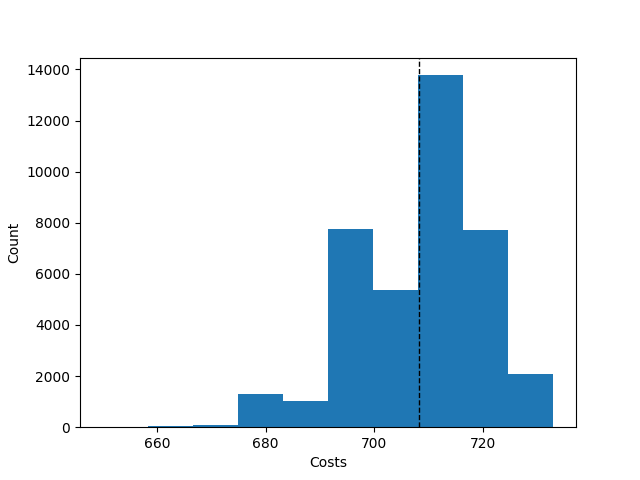

Values plotted in this chart, from the file beside it:
Try No, Score, Even Distribution Score, Cheapest Station, Costs, Amount of Stations, Lowest price, Highest price, Mean price, Lowest distribution, Highest distribution, Mean distribution, Average Time, Fails, How many Stations
0, {'1': 7, '2': 8, '3': 7, '4': 6, '5': 3,…, 20.3, 2, 685, 5, , , , , , , , , 
1, {'1': 10, '2': 6, '3': 5, '4': 6, '5': 4…, 16.7, 2, 695, 5, , , , , , , , , 
2, {'1': 8, '2': 6, '3': 7, '4': 4, '5': 6,…, 17.5, 2, 700, 5, , , , , , , , , 
3, {'1': 8, '2': 5, '3': 5, '4': 6, '5': 7,…, 15.2, 2, 713, 5, , , , , , , , , 
4, {'1': 4, '2': 6, '3': 7, '4': 7, '5': 7,…, 17.6, 2, 702, 5, , , , , , , , , 
5, {'1': 6, '2': 6, '3': 6, '4': 6, '5': 7,…, 15.9, 2, 733, 5, , , , , , , , , 
6, {'1': 4, '2': 7, '3': 9, '4': 6, '5': 5,…, 17.0, 2, 696, 5, , , , , , , , , 
7, {'1': 5, '2': 9, '3': 4, '4': 6, '5': 7,…, 17.0, 2, 696, 5, , , , , , , , , 
8, {'1': 7, '2': 7, '3': 4, '4': 7, '5': 6,…, 17.6, 2, 702, 5, , , , , , , , , 
9, {'1': 6, '2': 7, '3': 8, '4': 5, '5': 5,…, 15.2, 2, 713, 5, , , , , , , , , 
10, {'1': 6, '2': 5, '3': 10, '4': 3, '5': 7…, 19.5, 2, 679, 5, , , , , , , , , 
11, {'1': 6, '2': 8, '3': 6, '4': 6, '5': 5,…, 15.5, 2, 716, 5, , , , , , , , , 
12, {'1': 6, '2': 6, '3': 6, '4': 6, '5': 7,…, 15.9, 2, 733, 5, , , , , , , , , 
13, {'1': 6, '2': 8, '3': 5, '4': 6, '5': 6,…, 15.5, 2, 716, 5, , , , , , , , , 
14, {'1': 5, '2': 7, '3': 7, '4': 7, '5': 5,…, 15.3, 2, 715, 5, , , , , , , , , 
15, {'1': 8, '2': 9, '3': 5, '4': 4, '5': 5,…, 16.6, 2, 695, 5, , , , , , , , , 
16, {'1': 7, '2': 5, '3': 5, '4': 9, '5': 5,…, 14.7, 2, 711, 5, , , , , , , , , 
17, {'1': 5, '2': 5, '3': 7, '4': 8, '5': 6,…, 15.2, 2, 713, 5, , , , , , , , , 
18, {'1': 6, '2': 6, '3': 6, '4': 7, '5': 6,…, 15.9, 2, 733, 5, , , , , , , , , 
19, {'1': 6, '2': 6, '3': 8, '4': 5, '5': 6,…, 15.5, 2, 716, 5, , , , , , , , , 
20, {'1': 6, '2': 6, '3': 7, '4': 6, '5': 6,…, 15.9, 2, 733, 5, , , , , , , , , 
21, {'1': 4, '2': 4, '3': 10, '4': 6, '5': 7…, 18.7, 2, 692, 5, , , , , , , , , 
22, {'1': 9, '2': 3, '3': 6, '4': 7, '5': 6,…, 20.1, 2, 683, 5, , , , , , , , , 
23, {'1': 5, '2': 8, '3': 7, '4': 6, '5': 5,…, 15.2, 2, 713, 5, , , , , , , , , 
24, {'1': 5, '2': 8, '3': 8, '4': 3, '5': 7,…, 19.9, 2, 682, 5, , , , , , , , , 
25, {'1': 7, '2': 6, '3': 6, '4': 7, '5': 5,…, 15.6, 2, 717, 5, , , , , , , , , 
26, {'1': 5, '2': 6, '3': 5, '4': 8, '5': 7,…, 15.2, 2, 713, 5, , , , , , , , , 
27, {'1': 7, '2': 7, '3': 5, '4': 4, '5': 8,…, 17.2, 2, 698, 5, , , , , , , , , 
28, {'1': 7, '2': 5, '3': 6, '4': 8, '5': 5,…, 15.2, 2, 713, 5, , , , , , , , , 
29, {'1': 5, '2': 7, '3': 7, '4': 7, '5': 5,…, 15.3, 2, 715, 5, , , , , , , , , 
30, {'1': 5, '2': 6, '3': 6, '4': 8, '5': 6,…, 15.5, 2, 716, 5, , , , , , , , , 
31, {'1': 5, '2': 6, '3': 6, '4': 8, '5': 6,…, 15.5, 2, 716, 5, , , , , , , , , 
32, {'1': 7, '2': 8, '3': 5, '4': 7, '5': 4,…, 17.2, 2, 698, 5, , , , , , , , , 
33, {'1': 8, '2': 6, '3': 6, '4': 6, '5': 5,…, 15.5, 2, 716, 5, , , , , , , , , 
34, {'1': 5, '2': 6, '3': 8, '4': 6, '5': 6,…, 15.5, 2, 716, 5, , , , , , , , , 
35, {'1': 8, '2': 5, '3': 8, '4': 5, '5': 5,…, 14.8, 2, 712, 5, , , , , , , , , 
36, {'1': 7, '2': 7, '3': 6, '4': 6, '5': 5,…, 15.6, 2, 717, 5, , , , , , , , , 
37, {'1': 8, '2': 4, '3': 7, '4': 6, '5': 6,…, 17.5, 2, 700, 5, , , , , , , , , 
38, {'1': 5, '2': 8, '3': 4, '4': 9, '5': 5,…, 16.6, 2, 695, 5, , , , , , , , , 
39, {'1': 6, '2': 5, '3': 7, '4': 7, '5': 6,…, 15.6, 2, 717, 5, , , , , , , , , 
40, {'1': 7, '2': 8, '3': 5, '4': 4, '5': 7,…, 17.2, 2, 698, 5, , , , , , , , , 
41, {'1': 8, '2': 5, '3': 5, '4': 8, '5': 5,…, 14.8, 2, 712, 5, , , , , , , , , 
42, {'1': 5, '2': 5, '3': 8, '4': 7, '5': 6,…, 15.2, 2, 713, 5, , , , , , , , , 
43, {'1': 5, '2': 5, '3': 7, '4': 8, '5': 6,…, 15.2, 2, 713, 5, , , , , , , , , 
44, {'1': 4, '2': 6, '3': 5, '4': 11, '5': 5…, 16.0, 2, 693, 5, , , , , , , , , 
45, {'1': 5, '2': 8, '3': 5, '4': 5, '5': 8,…, 14.8, 2, 712, 5, , , , , , , , , 
46, {'1': 6, '2': 8, '3': 7, '4': 4, '5': 6,…, 17.5, 2, 700, 5, , , , , , , , , 
47, {'1': 7, '2': 6, '3': 6, '4': 6, '5': 6,…, 15.9, 2, 733, 5, , , , , , , , , 
48, {'1': 7, '2': 6, '3': 7, '4': 4, '5': 7,…, 17.6, 2, 702, 5, , , , , , , , , 
49, {'1': 4, '2': 6, '3': 7, '4': 6, '5': 8,…, 17.5, 2, 700, 5, , , , , , , , , 
50, {'1': 6, '2': 6, '3': 8, '4': 5, '5': 6,…, 15.5, 2, 716, 5, , , , , , , , , 
51, {'1': 5, '2': 7, '3': 7, '4': 7, '5': 5,…, 15.3, 2, 715, 5, , , , , , , , , 
52, {'1': 6, '2': 7, '3': 7, '4': 4, '5': 7,…, 17.6, 2, 702, 5, , , , , , , , , 
53, {'1': 7, '2': 7, '3': 8, '4': 6, '5': 3,…, 20.3, 2, 685, 5, , , , , , , , , 
54, {'1': 7, '2': 5, '3': 6, '4': 6, '5': 7,…, 15.6, 2, 717, 5, , , , , , , , , 
55, {'1': 10, '2': 7, '3': 7, '4': 4, '5': 3…, 21.5, 2, 677, 5, , , , , , , , , 
56, {'1': 5, '2': 6, '3': 6, '4': 6, '5': 8,…, 15.5, 2, 716, 5, , , , , , , , , 
57, {'1': 10, '2': 6, '3': 5, '4': 4, '5': 6…, 16.7, 2, 695, 5, , , , , , , , , 
58, {'1': 6, '2': 7, '3': 5, '4': 6, '5': 7,…, 15.6, 2, 717, 5, , , , , , , , , 
59, {'1': 4, '2': 7, '3': 6, '4': 7, '5': 7,…, 17.6, 2, 702, 5, , , , , , , , , 
... 39,101 more rows
